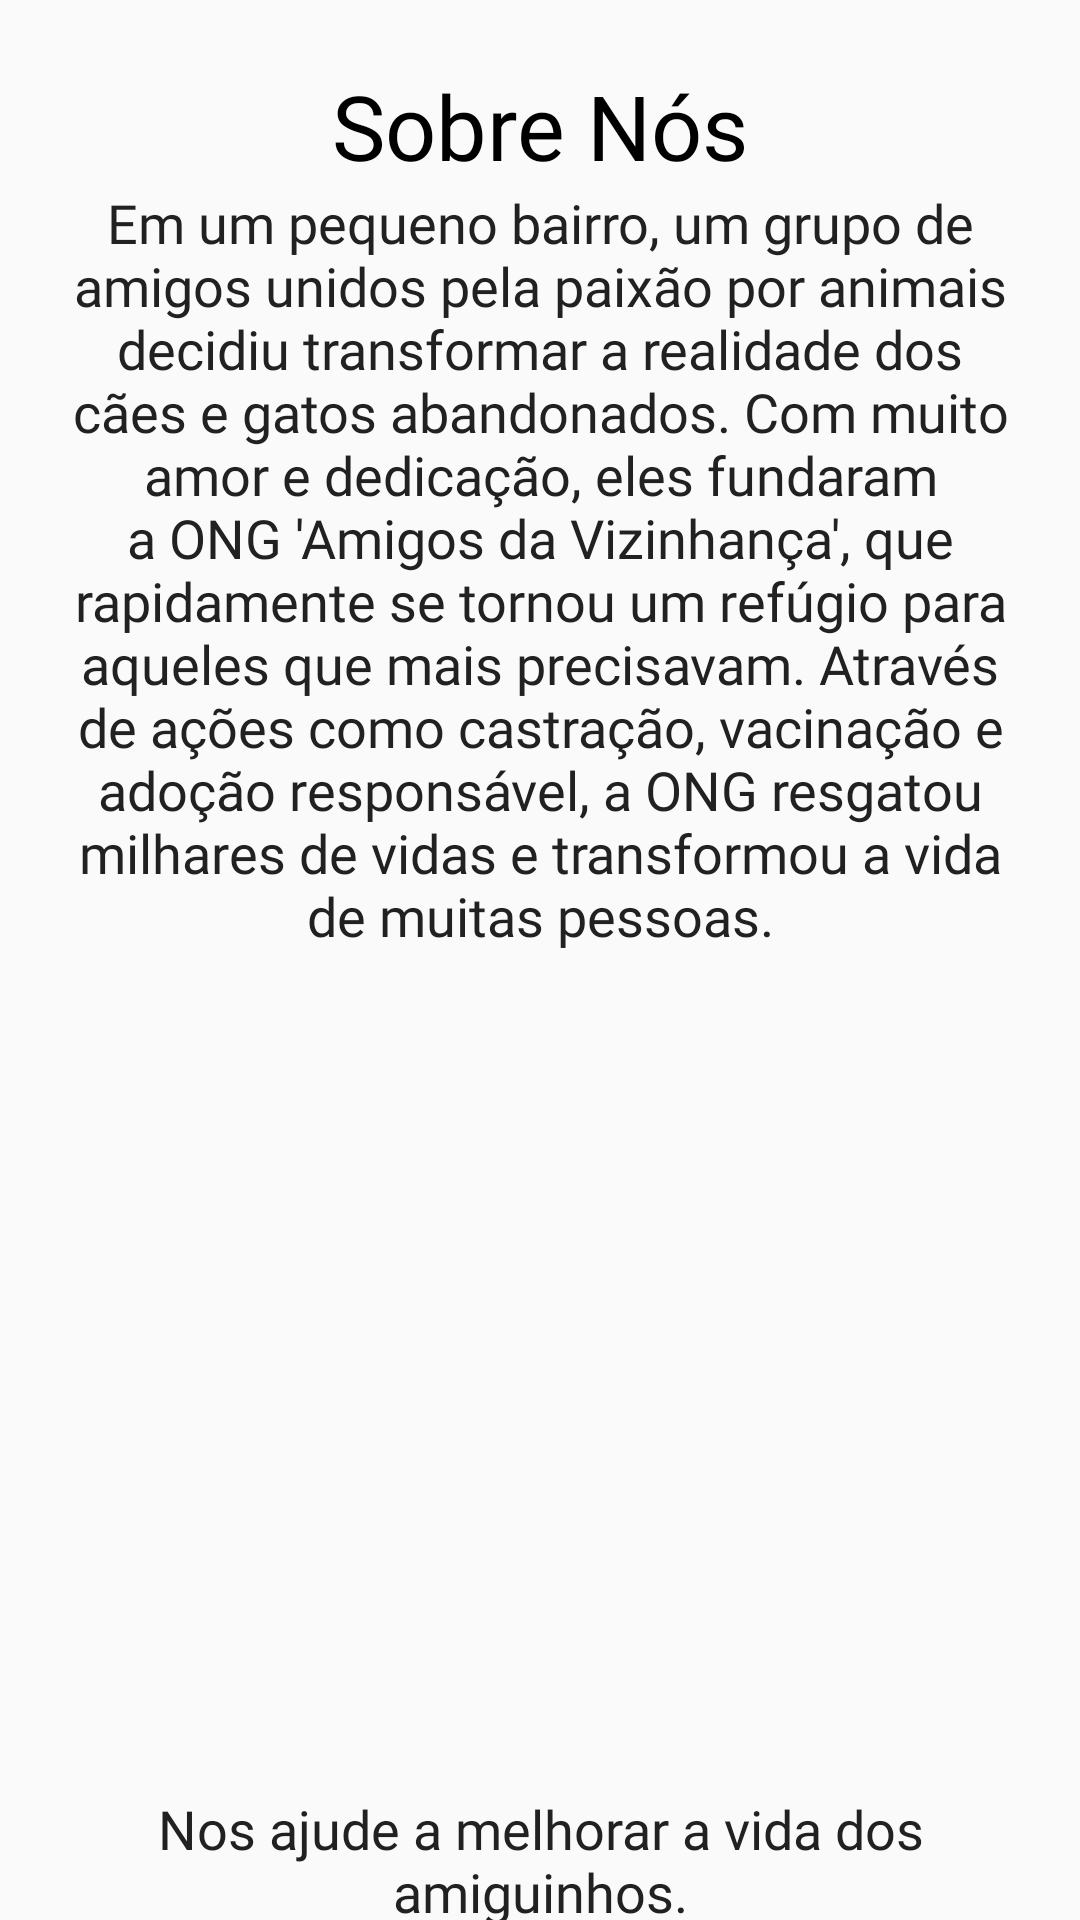

Reconstruct the res/layout file that produces this screen, plus the resources it refers to.
<!-- AndroidManifest.xml: application theme Theme.Omgapplication -->
<!-- res/layout/fragment_home.xml -->
<?xml version="1.0" encoding="utf-8"?>
<androidx.constraintlayout.widget.ConstraintLayout xmlns:android="http://schemas.android.com/apk/res/android"
    xmlns:app="http://schemas.android.com/apk/res-auto"
    xmlns:tools="http://schemas.android.com/tools"
    android:paddingTop="24dp"
    android:layout_width="match_parent"
    android:layout_height="match_parent"
    tools:context=".ui.home.HomeFragment">

    <ImageView
        android:id="@+id/image_ong"
        android:layout_width="wrap_content"
        android:layout_height="280dp"
        android:src="@drawable/imagemong"
        app:layout_constraintBottom_toTopOf="@+id/text_ajuda"
        app:layout_constraintStart_toStartOf="parent"
        app:layout_constraintTop_toBottomOf="@+id/texthistoria" />

    <TextView
        android:id="@+id/texthome"
        android:layout_width="wrap_content"
        android:layout_height="wrap_content"
        android:fontFamily="@font/adlam_display2"
        android:text="@string/historia"
        android:textColor="@color/black"
        android:textSize="30sp"
        app:layout_constraintEnd_toEndOf="parent"
        app:layout_constraintStart_toStartOf="parent"
        app:layout_constraintTop_toTopOf="parent"
        app:layout_constraintBottom_toTopOf="@+id/texthistoria"/>

    <TextView
        android:id="@+id/texthistoria"
        android:layout_width="wrap_content"
        android:layout_height="wrap_content"
        android:gravity="center"
        android:fontFamily="@font/adlam_display2"
        android:paddingStart="20dp"
        android:paddingEnd="20dp"
        android:text="@string/texto_historia"
        android:textColor="@color/textColor"
        android:textSize="18sp"
        app:layout_constraintBottom_toTopOf="@+id/image_ong"
        app:layout_constraintEnd_toEndOf="parent"
        app:layout_constraintStart_toStartOf="parent"
        app:layout_constraintTop_toBottomOf="@+id/texthome" />


    <TextView
        android:id="@+id/text_ajuda"
        android:layout_width="wrap_content"
        android:layout_height="wrap_content"
        android:fontFamily="@font/adlam_display2"
        android:paddingStart="20dp"
        android:paddingEnd="20dp"
        android:text="Nos ajude a melhorar a vida dos amiguinhos."
        android:textColor="@color/textColor"
        android:textSize="18sp"
        android:textAlignment="center"
        app:layout_constraintBottom_toBottomOf="parent"
        app:layout_constraintEnd_toEndOf="parent"
        app:layout_constraintStart_toStartOf="parent"
        app:layout_constraintTop_toBottomOf="@+id/image_ong" />


</androidx.constraintlayout.widget.ConstraintLayout>
<!-- resources referenced by this layout -->
<resources>
  <color name="black">#FF000000</color>
  <color name="textColor">#212121</color>
  <string name="historia">Sobre Nós</string>
  <string name="texto_historia">Em um pequeno bairro, um grupo de amigos unidos pela paixão por animais decidiu transformar a realidade dos cães e gatos abandonados. Com muito amor e dedicação, eles fundaram a ONG \'Amigos da Vizinhança\', que rapidamente se tornou um refúgio para aqueles que mais precisavam. Através de ações como castração, vacinação e adoção responsável, a ONG resgatou milhares de vidas e transformou a vida de muitas pessoas.</string>
  <style name="Theme.Omgapplication" parent="Theme.AppCompat.Light">
      </style>
</resources>
